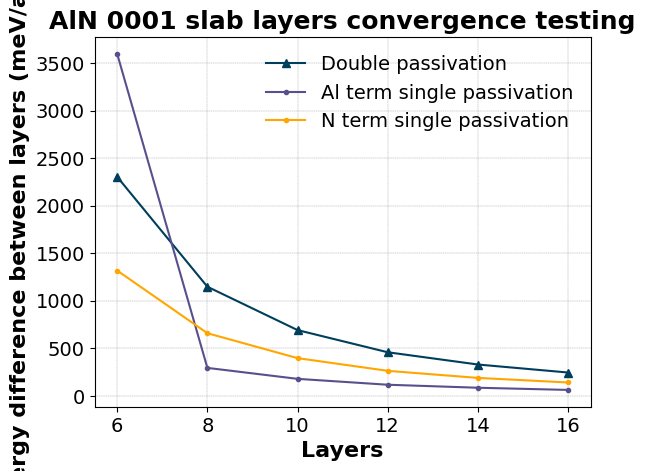

Reproduce this figure in Python.
# -*- coding: utf-8 -*-
"""
Created on Fri Oct 30 10:36:03 2020

[redacted]
"""

import matplotlib as mpl
from matplotlib import pyplot as plt, rc
import pandas as pd
import numpy as np
from pylab import cm
import matplotlib.font_manager as fm
import os

# Global parameters
font_names = [f.name for f in fm.fontManager.ttflist]
mpl.rcParams['font.family'] = 'Arial'
plt.rc('xtick', labelsize=14)
plt.rc('ytick', labelsize=14)

# Data
layers = [6,8,10,12,14,16]

surf1_eng_1 = [2302.644973,
1147.584248,
691.4174646,
458.4961629,
329.5603429,
245.340739]

surf1_eng_2 = [3595.5013793,
294.0699694,
178.8810013,
117.0136704,
85.36923009,
62.43756856]

surf2_eng_1 = [1317.55670,
658.7413295,
396.7103102,
263.0871078,
188.8051741,
140.6319483]

surf2_eng_2 = [7.476866765, 7.323578215, 7.161305084, 6.994828263]

# Plot data
fig, ax1 = plt.subplots(1)

# Colors
color1 = '#ffa600'; color2 = '#58508d'
color3 = '#003f5c'; color4 = '#bc5090'
color5 = '#ff6361'; color6 = '#de9eb2'
color7 = '#91bc50'
colors = cm.get_cmap('PuOr', 8)

# Axis
#ax1.xaxis.set_tick_params(which='major', size=7, width=1, direction='in', top='on')
#ax1.xaxis.set_tick_params(which='minor', size=7, width=1, direction='in', top='on')
#ax1.yaxis.set_tick_params(which='major', size=7, width=1, direction='in', right='on')
#ax1.yaxis.set_tick_params(which='minor', size=7, width=1, direction='in', right='on')

# Labels
plt.plot(layers, surf1_eng_1 , color=color3, marker="^", label='Double passivation')
plt.plot(layers, surf1_eng_2 , color=color2,marker=".", label='Al term single passivation')
plt.plot(layers, surf2_eng_1 , color=color1,marker=".", label='N term single passivation')
#plt.plot(layers, N_surf2_scf , color=color1,marker="^", label='N-term surface 2')
#plt.plot(layers, Al_surf2_scf , color=color4,marker="-o", label='Al-term surface 2')
plt.xlabel("Layers", fontsize=16, fontweight = 'bold')
plt.ylabel(r'Energy difference between layers (meV/atom)', fontsize=16, fontweight = 'bold')
plt.title("AlN 0001 slab layers convergence testing", fontweight='bold', fontsize=18)


#plt.xticks([100,150,200,250,300,350,400])
#plt.yticks([-100, -80, -60, -40, -20, 0, 20])
#xmin = 100; xmax = 400; ymin = -100; ymax = 100;
#xmin, xmax = plt. xlim(xmin,xmax)
#ymin, ymax = plt. ylim(ymin,ymax)
ax1.grid(linestyle='--', linewidth='0.25', color='gray')

#plt.text(3.5, -12.81, 'Energy converges ~ N = 6', color='black', 
#        bbox=dict(facecolor='#ffa600', edgecolor='black', boxstyle='round,pad=1'))
#plt.arrow(5,-12.7, 0,0.05, width=0.05)

'''
ax1.tick_params(axis='y', labelcolor='black')

ax2 = ax1.twinx()

ax2.set_ylabel('Surface energy (J/m$\mathregular{^{2}}$)', fontsize=16, fontweight = 'bold') 
plt.plot(layers, surf1_eng_2 , color=color3, marker="^", label='Surface 1')
plt.plot(layers, surf2_eng_2 , color=color2,marker=".", label='Surface 2')
ax2.tick_params(axis='y', labelcolor='black')
'''
plt.legend(frameon=False,prop={'size': 14})
#fig.tight_layout() 

